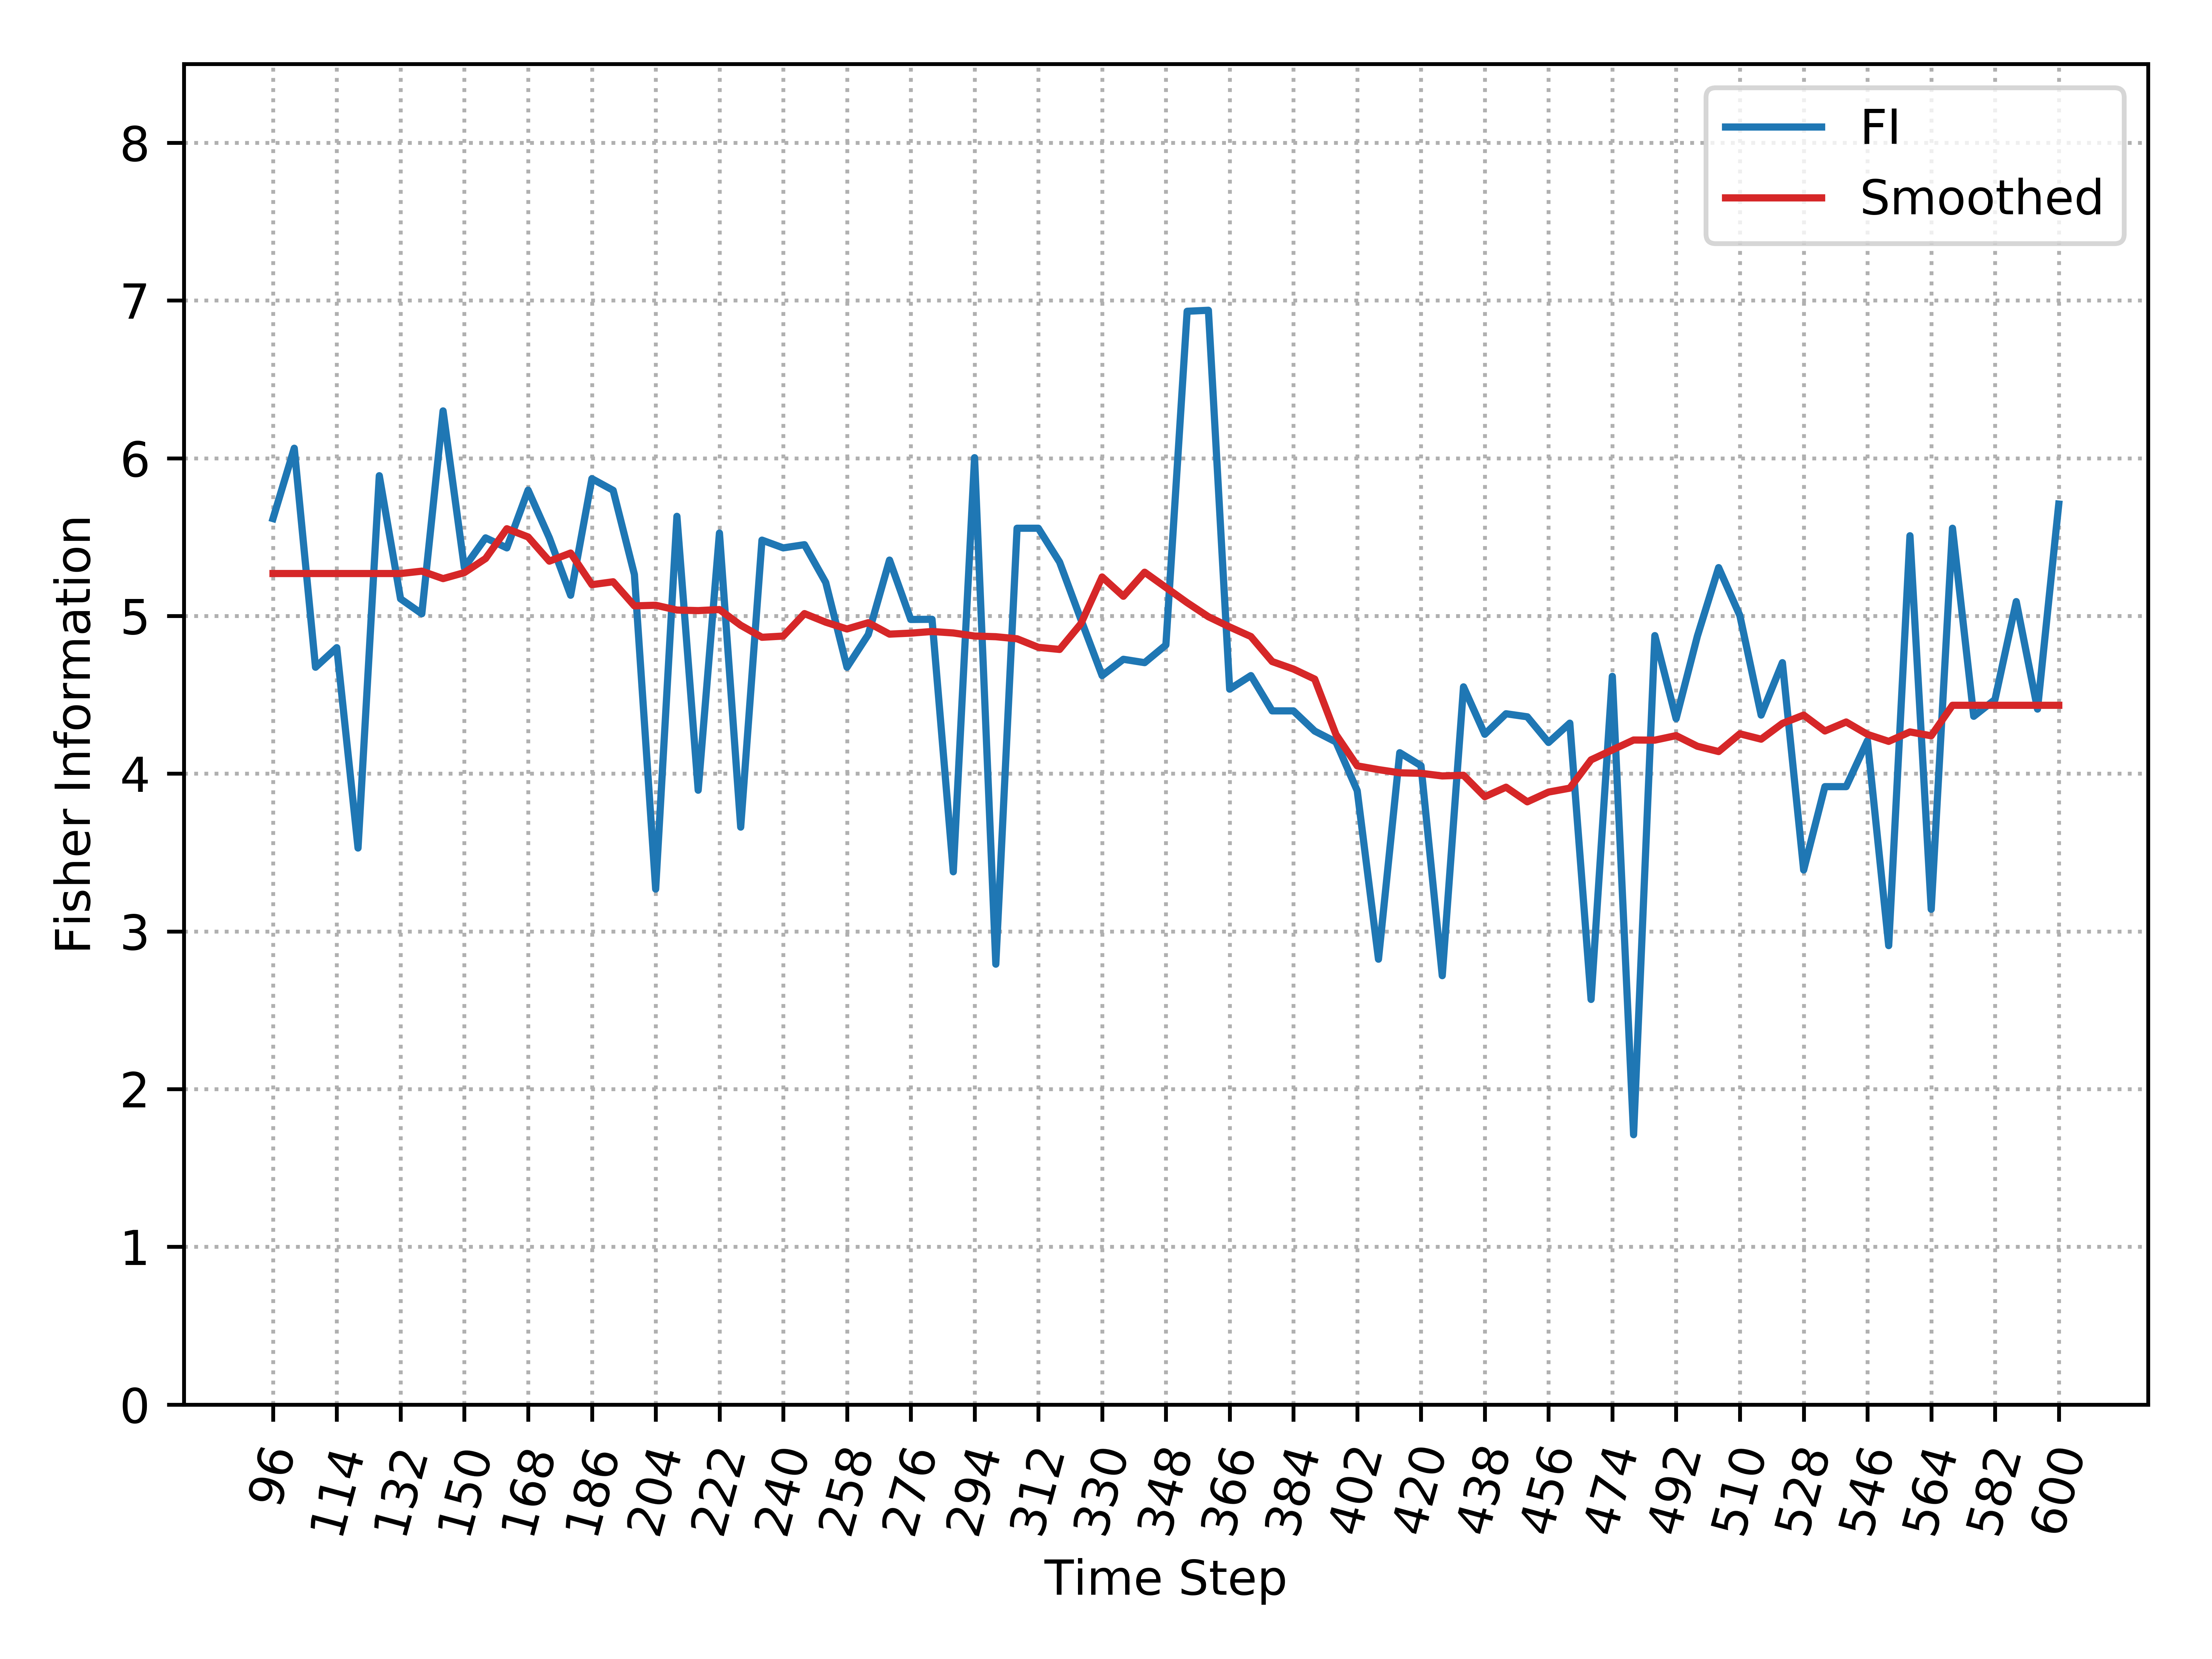

The file beside this chart, header and first rows:
, Time_Step, FI, Smooth_FI
0, 96, 5.617, 5.269
1, 102, 6.064, 5.269
2, 108, 4.675, 5.269
3, 114, 4.799, 5.269
4, 120, 3.529, 5.269
5, 126, 5.889, 5.269
6, 132, 5.109, 5.269
7, 138, 5.014, 5.284
8, 144, 6.3, 5.237
9, 150, 5.307, 5.275
10, 156, 5.495, 5.364
11, 162, 5.432, 5.553
12, 168, 5.798, 5.501
13, 174, 5.495, 5.347
14, 180, 5.131, 5.399
15, 186, 5.87, 5.199
16, 192, 5.796, 5.217
17, 198, 5.263, 5.064
18, 204, 3.268, 5.068
19, 210, 5.632, 5.038
20, 216, 3.895, 5.034
21, 222, 5.526, 5.041
22, 228, 3.661, 4.941
23, 234, 5.481, 4.865
24, 240, 5.432, 4.872
25, 246, 5.452, 5.015
26, 252, 5.212, 4.96
27, 258, 4.675, 4.917
28, 264, 4.882, 4.957
29, 270, 5.354, 4.885
30, 276, 4.978, 4.891
31, 282, 4.979, 4.901
32, 288, 3.378, 4.892
33, 294, 6.004, 4.873
34, 300, 2.792, 4.868
35, 306, 5.556, 4.855
36, 312, 5.556, 4.801
37, 318, 5.342, 4.788
38, 324, 4.979, 4.95
39, 330, 4.622, 5.247
40, 336, 4.725, 5.125
41, 342, 4.704, 5.277
42, 348, 4.816, 5.181
43, 354, 6.932, 5.084
44, 360, 6.938, 4.995
45, 366, 4.536, 4.93
46, 372, 4.622, 4.869
47, 378, 4.398, 4.711
48, 384, 4.398, 4.663
49, 390, 4.27, 4.6
50, 396, 4.201, 4.249
51, 402, 3.892, 4.05
52, 408, 2.824, 4.026
53, 414, 4.133, 4.006
54, 420, 4.051, 4.002
55, 426, 2.719, 3.986
56, 432, 4.551, 3.99
57, 438, 4.25, 3.854
58, 444, 4.38, 3.914
59, 450, 4.361, 3.822
... 25 more rows
